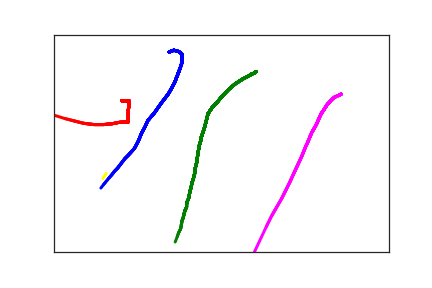

Data behind this chart, as committed beside it:
1.720000000000000000e+02, 4.000000000000000000e+01, 0.000000000000000000e+00, 1.000000000000000000e+00
1.790000000000000000e+02, 3.600000000000000000e+01, 3.300000000000000000e+01, 1.000000000000000000e+00
1.860000000000000000e+02, 3.900000000000000000e+01, 6.600000000000000000e+01, 1.000000000000000000e+00
1.890000000000000000e+02, 4.200000000000000000e+01, 7.500000000000000000e+01, 1.000000000000000000e+00
1.910000000000000000e+02, 4.500000000000000000e+01, 1.090000000000000000e+02, 1.000000000000000000e+00
1.910000000000000000e+02, 5.200000000000000000e+01, 1.420000000000000000e+02, 1.000000000000000000e+00
1.910000000000000000e+02, 6.500000000000000000e+01, 1.810000000000000000e+02, 1.000000000000000000e+00
1.880000000000000000e+02, 7.900000000000000000e+01, 2.130000000000000000e+02, 1.000000000000000000e+00
1.840000000000000000e+02, 9.500000000000000000e+01, 2.490000000000000000e+02, 1.000000000000000000e+00
1.800000000000000000e+02, 1.110000000000000000e+02, 2.810000000000000000e+02, 1.000000000000000000e+00
1.750000000000000000e+02, 1.250000000000000000e+02, 3.120000000000000000e+02, 1.000000000000000000e+00
1.710000000000000000e+02, 1.360000000000000000e+02, 3.460000000000000000e+02, 1.000000000000000000e+00
1.660000000000000000e+02, 1.460000000000000000e+02, 3.870000000000000000e+02, 1.000000000000000000e+00
1.610000000000000000e+02, 1.560000000000000000e+02, 4.180000000000000000e+02, 1.000000000000000000e+00
1.550000000000000000e+02, 1.690000000000000000e+02, 4.500000000000000000e+02, 1.000000000000000000e+00
1.500000000000000000e+02, 1.800000000000000000e+02, 4.850000000000000000e+02, 1.000000000000000000e+00
1.450000000000000000e+02, 1.890000000000000000e+02, 5.110000000000000000e+02, 1.000000000000000000e+00
1.400000000000000000e+02, 1.980000000000000000e+02, 5.510000000000000000e+02, 1.000000000000000000e+00
1.360000000000000000e+02, 2.120000000000000000e+02, 5.800000000000000000e+02, 1.000000000000000000e+00
1.310000000000000000e+02, 2.260000000000000000e+02, 6.130000000000000000e+02, 1.000000000000000000e+00
1.270000000000000000e+02, 2.410000000000000000e+02, 6.440000000000000000e+02, 1.000000000000000000e+00
1.250000000000000000e+02, 2.480000000000000000e+02, 6.710000000000000000e+02, 1.000000000000000000e+00
1.200000000000000000e+02, 2.620000000000000000e+02, 6.980000000000000000e+02, 1.000000000000000000e+00
1.130000000000000000e+02, 2.740000000000000000e+02, 7.380000000000000000e+02, 1.000000000000000000e+00
1.100000000000000000e+02, 2.790000000000000000e+02, 7.400000000000000000e+02, 1.000000000000000000e+00
1.060000000000000000e+02, 2.850000000000000000e+02, 7.700000000000000000e+02, 1.000000000000000000e+00
9.500000000000000000e+01, 3.070000000000000000e+02, 8.190000000000000000e+02, 1.000000000000000000e+00
9.000000000000000000e+01, 3.150000000000000000e+02, 8.230000000000000000e+02, 1.000000000000000000e+00
8.600000000000000000e+01, 3.230000000000000000e+02, 8.520000000000000000e+02, 1.000000000000000000e+00
8.200000000000000000e+01, 3.300000000000000000e+02, 8.590000000000000000e+02, 1.000000000000000000e+00
7.400000000000000000e+01, 3.450000000000000000e+02, 8.940000000000000000e+02, 1.000000000000000000e+00
7.000000000000000000e+01, 3.530000000000000000e+02, 9.180000000000000000e+02, 1.000000000000000000e+00
5.300000000000000000e+01, 3.780000000000000000e+02, 9.440000000000000000e+02, 1.000000000000000000e+00
1.010000000000000000e+02, 1.520000000000000000e+02, 1.096700000000000000e+04, 2.000000000000000000e+00
1.080000000000000000e+02, 1.520000000000000000e+02, 1.110100000000000000e+04, 2.000000000000000000e+00
1.110000000000000000e+02, 1.520000000000000000e+02, 1.112500000000000000e+04, 2.000000000000000000e+00
1.120000000000000000e+02, 1.520000000000000000e+02, 1.115300000000000000e+04, 2.000000000000000000e+00
1.120000000000000000e+02, 1.540000000000000000e+02, 1.116000000000000000e+04, 2.000000000000000000e+00
1.120000000000000000e+02, 1.560000000000000000e+02, 1.118300000000000000e+04, 2.000000000000000000e+00
1.120000000000000000e+02, 1.630000000000000000e+02, 1.120800000000000000e+04, 2.000000000000000000e+00
1.110000000000000000e+02, 1.730000000000000000e+02, 1.124600000000000000e+04, 2.000000000000000000e+00
1.110000000000000000e+02, 1.810000000000000000e+02, 1.127700000000000000e+04, 2.000000000000000000e+00
1.110000000000000000e+02, 1.850000000000000000e+02, 1.130100000000000000e+04, 2.000000000000000000e+00
1.110000000000000000e+02, 1.910000000000000000e+02, 1.132700000000000000e+04, 2.000000000000000000e+00
1.110000000000000000e+02, 1.950000000000000000e+02, 1.136400000000000000e+04, 2.000000000000000000e+00
1.110000000000000000e+02, 1.980000000000000000e+02, 1.139300000000000000e+04, 2.000000000000000000e+00
1.110000000000000000e+02, 1.990000000000000000e+02, 1.142000000000000000e+04, 2.000000000000000000e+00
1.110000000000000000e+02, 2.000000000000000000e+02, 1.144400000000000000e+04, 2.000000000000000000e+00
1.110000000000000000e+02, 2.010000000000000000e+02, 1.162800000000000000e+04, 2.000000000000000000e+00
1.090000000000000000e+02, 2.010000000000000000e+02, 1.167500000000000000e+04, 2.000000000000000000e+00
1.040000000000000000e+02, 2.010000000000000000e+02, 1.171000000000000000e+04, 2.000000000000000000e+00
9.700000000000000000e+01, 2.020000000000000000e+02, 1.174300000000000000e+04, 2.000000000000000000e+00
8.700000000000000000e+01, 2.050000000000000000e+02, 1.177700000000000000e+04, 2.000000000000000000e+00
7.400000000000000000e+01, 2.070000000000000000e+02, 1.181700000000000000e+04, 2.000000000000000000e+00
6.000000000000000000e+01, 2.070000000000000000e+02, 1.184500000000000000e+04, 2.000000000000000000e+00
4.400000000000000000e+01, 2.040000000000000000e+02, 1.187600000000000000e+04, 2.000000000000000000e+00
2.600000000000000000e+01, 1.970000000000000000e+02, 1.191300000000000000e+04, 2.000000000000000000e+00
1.600000000000000000e+01, 1.930000000000000000e+02, 1.193600000000000000e+04, 2.000000000000000000e+00
-3.000000000000000000e+00, 1.840000000000000000e+02, 1.196400000000000000e+04, 2.000000000000000000e+00
-1.000000000000000000e+01, 1.810000000000000000e+02, 1.201900000000000000e+04, 2.000000000000000000e+00
3.020000000000000000e+02, 8.500000000000000000e+01, 1.613500000000000000e+04, 3.000000000000000000e+00
... 65 more rows
